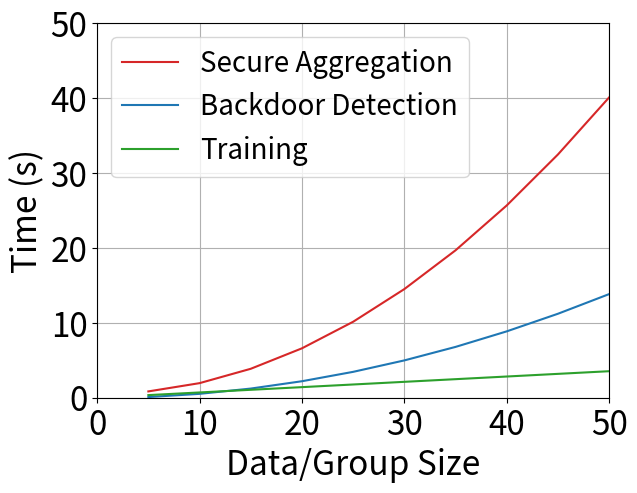

This chart was generated by the following Python code:

import numpy as np
import matplotlib.pyplot as plt

# secagg coefficiences: [ 0.01585284 -0.02719833  0.68493798]
# distance coefficiences: [ 0.00548707  0.0038231  -0.06900253]
# training coefficiences: [ 0.07093414 -0.00559966]

colors = [(0.12156862745098039, 0.4666666666666667, 0.7058823529411765), # blue
(1.0, 0.4980392156862745, 0.054901960784313725), # orange
(0.17254901960784313, 0.6274509803921569, 0.17254901960784313), # green
(0.8392156862745098, 0.15294117647058825, 0.1568627450980392), # red
(0.5803921568627451, 0.403921568627451, 0.7411764705882353), # purple
(0.5490196078431373, 0.33725490196078434, 0.29411764705882354), # brown
(0.8901960784313725, 0.4666666666666667, 0.7607843137254902), # pink
(0.4980392156862745, 0.4980392156862745, 0.4980392156862745), # gray
(0.7372549019607844, 0.7411764705882353, 0.13333333333333333), # yellow
(0.09019607843137255, 0.7450980392156863, 0.8117647058823529) # cyan
]

secagg_coefs = [ 0.01629675, -0.02373668,  0.55442565]
distance_coefs = [ 0.00548707,  0.0038231, -0.06900253]
training_coeffs = [ 0.07093414, -0.00559966]

sizes = range(5, 51, 5)
secagg_cost = [secagg_coefs[0]*size**2 + secagg_coefs[1]*size + secagg_coefs[2] for size in sizes]
distance_cost = [distance_coefs[0]*size**2 + distance_coefs[1]*size + distance_coefs[2] for size in sizes]
training_cost = [training_coeffs[0]*size + training_coeffs[1] for size in sizes]

# data0 = \
# "0.1438 0.1901 0.2118 0.2278 0.2457 0.2703 0.274 0.2891 0.2871 0.298 0.3028 0.311 0.3227 0.3217 0.3291 0.3232 0.3412 0.3281 0.3526 0.3576 0.3322 0.3518 0.3627 0.3368 0.3696 0.3693 0.3663 0.3715 0.3779 0.3824 0.3712 0.3849 0.3643 0.3826 0.3776 0.3798 0.3867 0.3807 0.3865 0.3803 0.3897 0.378 0.3897 0.3885 0.3686 0.3952 0.3787 0.4032 0.404 0.4071 0.4005 0.3947 0.3986 0.4018 0.395 0.392 0.3984 0.3986 0.4019 0.3907 0.398 0.392 0.3928 0.3953 0.3972 0.3918 0.3947 0.4008 0.3969 0.4003 0.3931 0.3935 0.395 0.3905 0.4042 0.3837 0.3959 0.3953 0.399 0.3945 0.3899 0.3931 0.4024 0.3988 0.4006 0.4005 0.3953 0.3907 0.3934 0.4031 0.3985 0.3928 0.3886 0.4025 0.3996 0.3932 0.3934 0.3943 0.4046 0.3939 "
# date1 = \
# "0.1791 0.1821 0.2065 0.2046 0.2309 0.25 0.2665 0.2292 0.284 0.3027 0.2966 0.2834 0.3046 0.3055 0.3063 0.3015 0.2951 0.3177 0.3234 0.3133 0.3098 0.332 0.3271 0.3295 0.3242 0.3515 0.3368 0.3367 0.3334 0.3494 0.3382 0.3284 0.3501 0.3353 0.342 0.3482 0.3548 0.3504 0.3509 0.3639 0.3514 0.3596 0.3592 0.3736 0.3676 0.3691 0.3512 0.3625 0.3633 0.3883 0.3885 0.3835 0.382 0.3836 0.3781 0.386 0.3803 0.3868 0.3874 0.3825 0.3863 0.3855 0.3893 0.3836 0.3893 0.3892 0.3921 0.3816 0.3839 0.3788 0.3818 0.388 0.3892 0.3905 0.3907 0.3889 0.3806 0.3896 0.3872 0.3943 0.3934 0.3874 0.3792 0.3911 0.3904 0.3923 0.3839 0.3949 0.3868 0.3659 0.3837 0.3931 0.3937 0.3819 0.3858 0.3865 0.382 0.3909 0.3891 0.3909 "

# y0 = np.array(data0.split(), dtype=np.float32)
# y1 = np.array(date1.split(), dtype=np.float32)

# x = np.arange(0, 100, 1)
plt.plot(sizes, secagg_cost, label='Secure Aggregation', color=colors[3])
plt.plot(sizes, distance_cost, label='Backdoor Detection', color=colors[0])
plt.plot(sizes, training_cost, label='Training', color=colors[2])
# plt.plot(y1, label='1')

plt.rc('font', size=20)
plt.subplots_adjust(0.16, 0.18, 0.96, 0.96)

plt.xlim(0, 50)
plt.ylim(0, 50)

plt.xlabel('Data/Group Size', fontsize=24)
plt.ylabel('Time (s)', fontsize=24)
plt.xticks(fontsize=24)
plt.yticks(fontsize=24)
plt.grid(True)
plt.legend()

plt.savefig('overhead.pdf')
plt.savefig('overhead.png')
